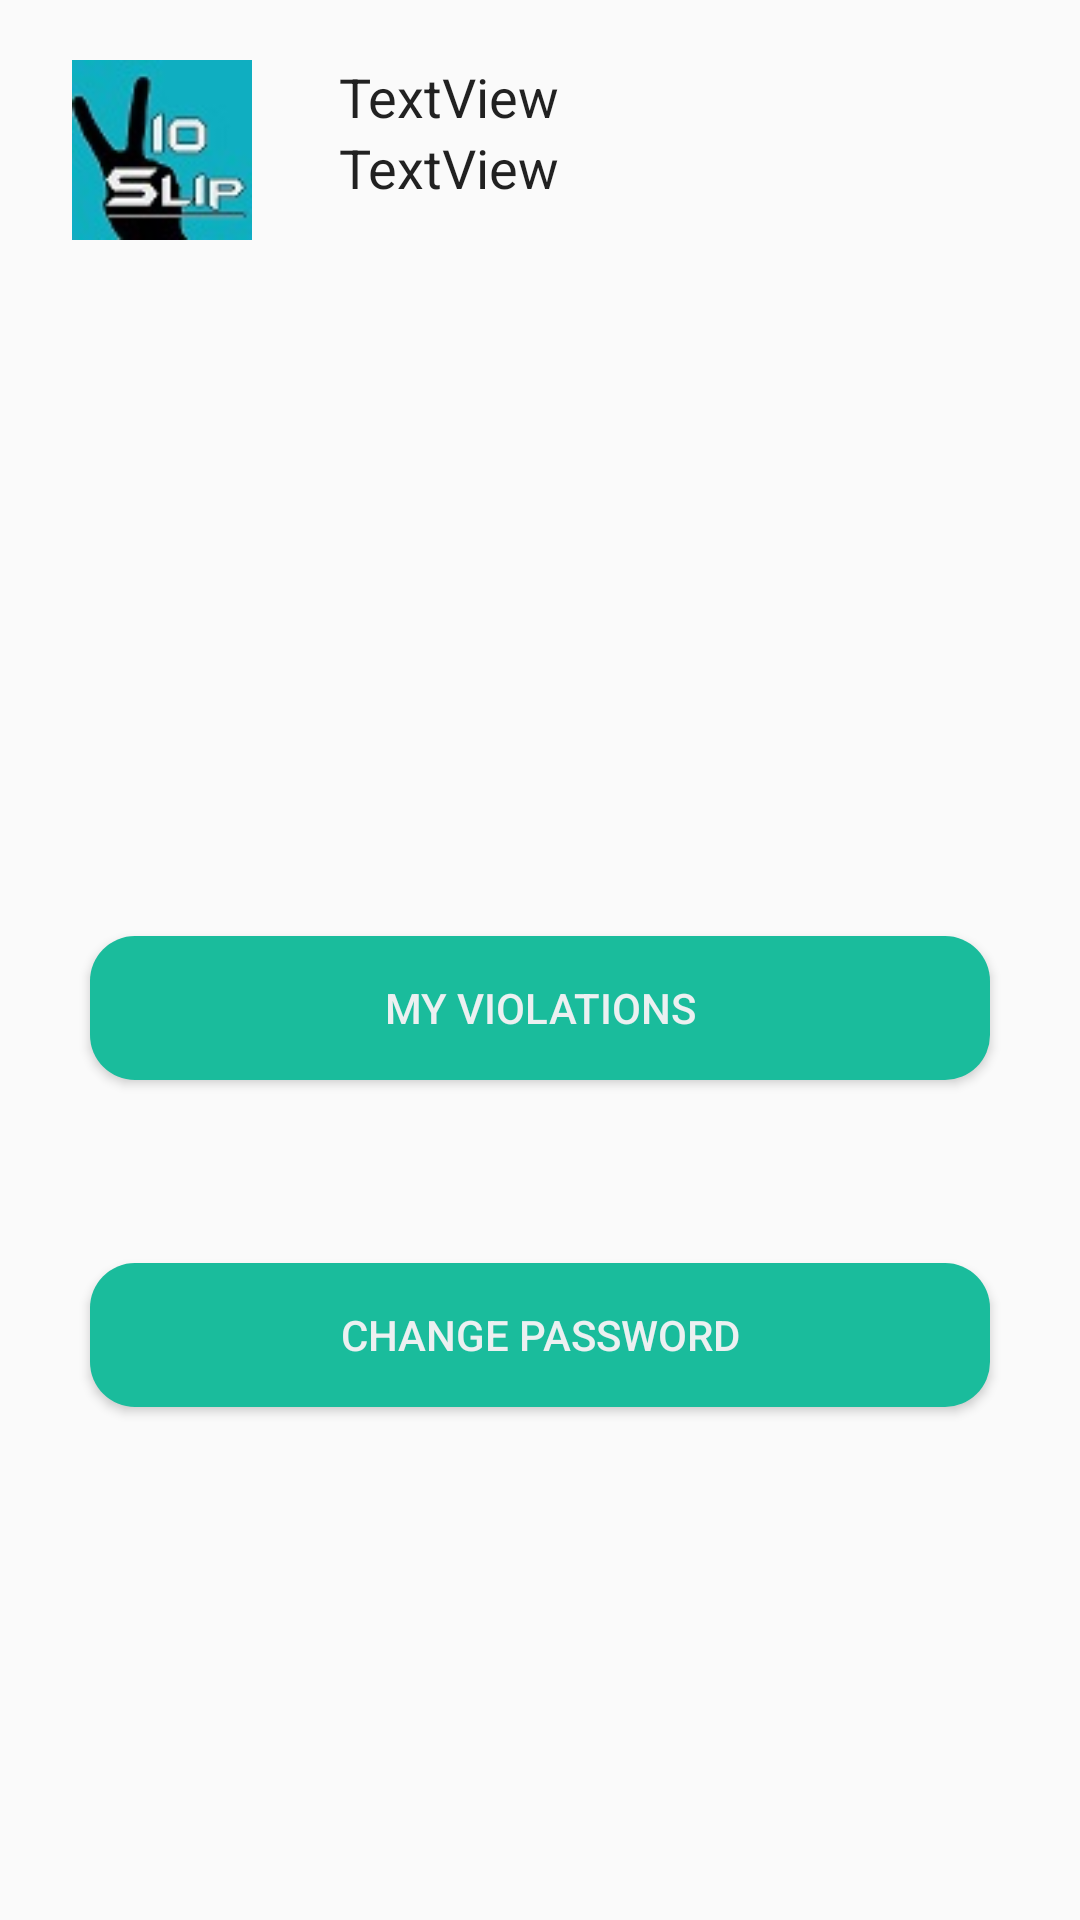

Write the Android layout XML for this screen, with the resource values it uses.
<!-- AndroidManifest.xml: application theme AppTheme -->
<!-- res/layout/stud_main.xml -->
<?xml version="1.0" encoding="utf-8"?>
<RelativeLayout
    xmlns:android="http://schemas.android.com/apk/res/android"
    xmlns:app="http://schemas.android.com/apk/res-auto"
    android:orientation="vertical"
    android:layout_width="match_parent"
    android:layout_height="match_parent">

    <ImageView
        android:id="@+id/img_dp"
        android:layout_width="60dp"
        android:layout_height="60dp"
        android:layout_marginStart="24dp"
        android:layout_marginTop="20dp"
        app:srcCompat="@drawable/alerdialog"
        android:layout_alignParentTop="true"
        android:layout_alignParentStart="true" />

    <TextView
        android:id="@+id/tx_student_number"
        android:layout_width="wrap_content"
        android:layout_height="wrap_content"
        android:layout_alignTop="@+id/img_dp"
        android:layout_marginStart="29dp"
        android:layout_toEndOf="@+id/img_dp"
        android:text="TextView"
        android:textAppearance="@android:style/TextAppearance.Medium" />

    <TextView
        android:id="@+id/tx_student_name"
        android:layout_width="wrap_content"
        android:layout_height="wrap_content"
        android:layout_alignBottom="@+id/img_dp"
        android:layout_alignStart="@+id/tx_student_number"
        android:layout_marginBottom="12dp"
        android:text="TextView"
        android:textAppearance="@android:style/TextAppearance.Medium" />

    <Button
        android:id="@+id/btn_student_violations"
        android:layout_width="300dp"
        android:layout_height="wrap_content"
        android:layout_marginBottom="61dp"
        android:background="@drawable/rounded_button_register"
        android:text="My Violations"
        android:textColor="@color/colorAccent"
        android:visibility="visible"
        android:layout_above="@+id/btn_student_changepass"
        android:layout_centerHorizontal="true" />

    <Button
        android:id="@+id/btn_student_changepass"
        android:layout_width="300dp"
        android:layout_height="wrap_content"
        android:background="@drawable/rounded_button_register"
        android:textColor="@color/colorAccent"
        android:text="Change Password"
        android:visibility="visible"
        android:layout_alignParentBottom="true"
        android:layout_alignStart="@+id/btn_student_violations"
        android:layout_marginBottom="171dp" />
</RelativeLayout>
<!-- resources referenced by this layout -->
<resources>
  <color name="colorAccent">#ecf0f1</color>
  <!-- drawable alerdialog: jpg bitmap (drawable, 21849 bytes) -->
  <!-- drawable rounded_button_register (drawable) -->
  <?xml version="1.0" encoding="utf-8"?>
  <shape xmlns:android="http://schemas.android.com/apk/res/android" android:shape="rectangle" android:padding="10dp">
      <solid android:color="#1abc9c"/> 
      <corners
          android:bottomRightRadius="15dp"
          android:bottomLeftRadius="15dp"
          android:topLeftRadius="15dp"
          android:topRightRadius="15dp"/>
  </shape>
  <style name="AppTheme" parent="Theme.AppCompat.Light.DarkActionBar">
          
          <item name="colorPrimary">@color/colorPrimary</item>
          <item name="colorPrimaryDark">@color/colorPrimaryDark</item>
          <item name="colorAccent">@color/colorAccent</item>
      </style>
  <color name="colorPrimary">#34495e</color>
  <color name="colorPrimaryDark">#2c3e50</color>
</resources>
